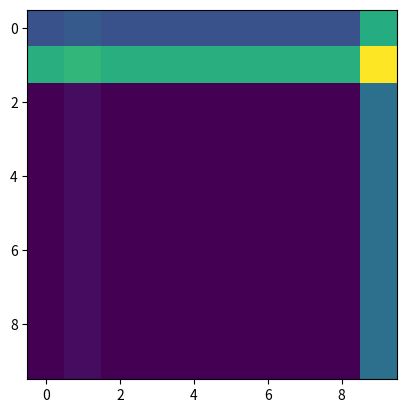

Here is the Python script that generated this plot: (Note: this script raises an exception after producing the figure.)
import numpy as np
import matplotlib.pylab as plt

class Loader:
    """
    Loader for predetermined data (X), optionally, iid normal noise can be added to data with stdev sigma.

    Attributes:
        X: The fixed input (n_data, n_dim)
        n_batch: The size of each batch retrieved
        sigma: The stdev of the normal error added (default: 0)

    """
    def __init__(self, X, n_batch, sigma=0):
        self.X = X
        self.n_batch = n_batch
        self.sigma = sigma
        self.reset()
    def reset(self):
        self.X = np.random.permutation(self.X)
        self.batch_idx = 0
    def get_batch(self):
        batch_end = self.batch_idx + self.n_batch
        batch = self.X[self.batch_idx:batch_end]

        if batch_end >= len(self.X):
            batch_end %= len(self.X)
            self.reset()
            batch = np.vstack((batch, self.X[:batch_end]))
        self.batch_idx = batch_end
        if self.sigma > 0:
            batch += np.random.normal(0, self.sigma, size=batch.shape)
        return batch

class HVLinesLoader:
    def __init__(self, H, W, n_batch, p=0.1):
        self.H = H
        self.W = W
        self.n_batch = n_batch
        self.p = p

        self.set_bases()
    def get_batch(self, flatten=True):
        batch = np.zeros((self.n_batch, self.W, self.H))
        for img in batch:
            row_vals = np.random.binomial(1, self.p, self.W) * np.random.random(self.W)
            img += row_vals[:, None] * np.ones(self.H)[None, :]
            col_vals = np.random.binomial(1, self.p, self.H) * np.random.random(self.H)
            img += col_vals[None, :] * np.ones(self.W)[:, None]
        if flatten:
            return batch.reshape((self.n_batch, -1))
        else:
            return batch
    def get_batch(self, reshape=False):
        S = np.random.binomial(1, self.p, size=(self.n_batch, self.W + self.H)).astype(float)
        S *= np.random.random(S.shape)
        batch = S @ self.bases

        if reshape:
            return batch.reshape((self.n_batch, self.H, self.W))
        else:
            return batch
    def set_bases(self, flatten=True):
        bases = np.zeros((self.H + self.W, self.H, self.H))
        for i in range(self.H):
            bases[i, i] = 1
        for i in range(self.W):
            bases[self.H + i, :, i] = 1
        if flatten:
            self.bases = bases.reshape((self.H + self.W, -1))
        else:
            self.bases = bases
        return self.bases



        



if __name__ == '__main__':

    H = W = 10
    p = .1
    loader = HVLinesLoader(H, W, 100, p)
    plt.imshow(loader.get_batch(reshape=True)[0])
    plt.show()
    assert False
    plt.imshow(loader.get_batch())
    plt.show()
